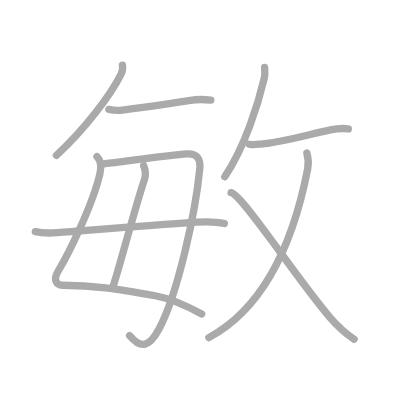
t = 0.00 s
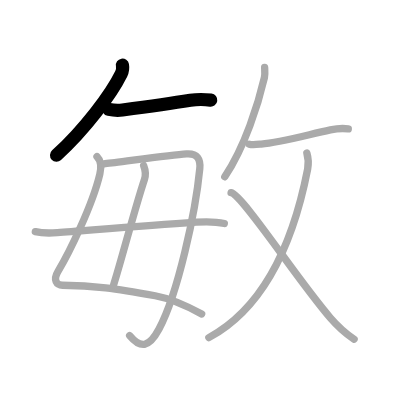
t = 2.00 s
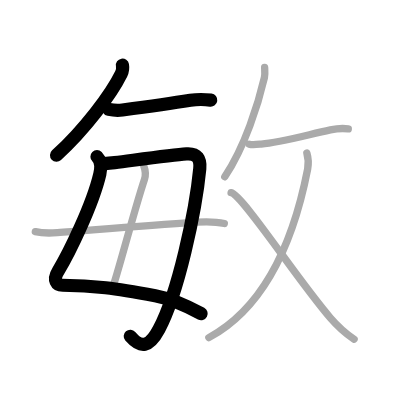
t = 4.00 s
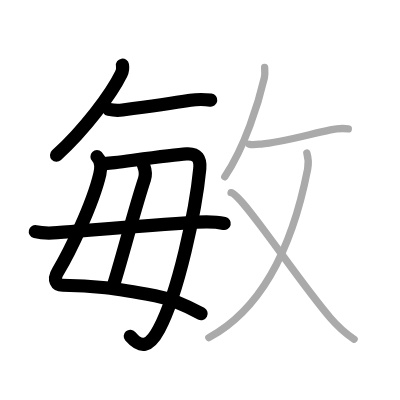
t = 6.00 s
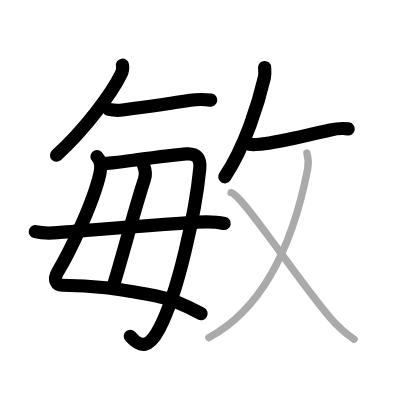
t = 8.00 s
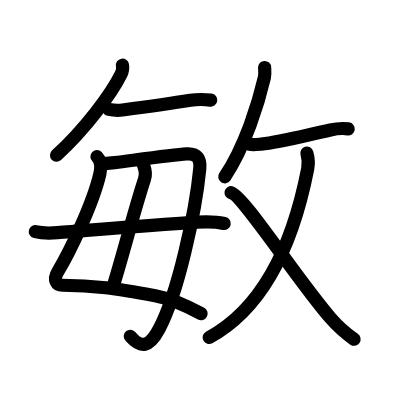
t = 10.00 s

The animated SVG that drew these frames (rendered in a browser with its animation timeline set to each time). Animation: 10 SMIL elements (animate=10); one cycle of 10.00 s.

<?xml version="1.0" standalone="no"?>
<!DOCTYPE svg PUBLIC "-//W3C//DTD SVG 1.1//EN"   "http://www.w3.org/Graphics/SVG/1.1/DTD/svg11.dtd">
<svg width="400px" height="400px"  version="1.1" xmlns="http://www.w3.org/2000/svg">
  <defs>
    <marker id="Triangle" viewBox="0 0 10 10" refX="0" refY="5" markerUnits="strokeWidth" markerWidth="3" style="stroke-opacity:0%;fill:#aaaaaa;" markerHeight="2" orient="auto">
      <path d="M 0 0 L 10 5 L 0 10 z" />
    </marker>
    
    <marker id="Arrow" viewBox="0 0 10 10" refX="5" refY="5" markerUnits="strokeWidth" markerWidth="1.8" style="stroke-opacity:0%;fill:#770000;" markerHeight="2" orient="auto">
      <path d="M 0 4 L 6 4 L 4 1 L 10 5 L 4 9 L 6 6 L 0 6 z" />
        <circle cx="5" cy="5" r="5" />
      </marker>
    
    <marker id="TriangleRed" viewBox="0 0 10 10" refX="0" refY="5" markerUnits="strokeWidth" markerWidth="3" style="stroke-opacity:0%;fill:#CC0000;" markerHeight="2" orient="auto">
      <path d="M 0 0 L 10 5 L 0 10 z" />
    </marker>
    
    <marker id="ArrowRed" viewBox="0 0 10 10" refX="5" refY="5" markerUnits="strokeWidth" markerWidth="1.8" style="stroke-opacity:0%;fill:#CC0000;" markerHeight="2" orient="auto">
      <path d="M 0 4 L 6 4 L 4 1 L 10 5 L 4 9 L 6 6 L 0 6 z" />
        <circle cx="5" cy="5" r="5" />
      </marker>
    
  </defs>
  
  <path style="fill:#ffffff; fill-opacity:100%; fill-rule:evenodd; stroke-width:0;" d="M 0 0 L 400px 0 L 400px 400px L 0 400px L 0 0" />

  <g transform="scale(3.6697247706422 3.6697247706422)">
<path style="fill:none; fill-opacity:0%; fill-rule:evenodd; stroke:#aaaaaa; stroke-opacity:100%; stroke-width: 1.5pt; stroke-linejoin:round; stroke-linecap:round;" d="M33.37 17.75c0.13 0.75 0.04 1.59-0.34 2.37c-2.78 5.63-9.9 15.13-17.65 22.21"></path>
<path style="fill:none; fill-opacity:0%; fill-rule:evenodd; stroke:#aaaaaa; stroke-opacity:100%; stroke-width: 1.5pt; stroke-linejoin:round; stroke-linecap:round;" d="M29.67 29.8c0.81 0.18 2.91 0.28 3.7 0.18c3.9-0.52 12.59-1.7 18.5-2.65c1.85-0.29 3.73-0.28 5.57-0.04"></path>
<path style="fill:none; fill-opacity:0%; fill-rule:evenodd; stroke:#aaaaaa; stroke-opacity:100%; stroke-width: 1.5pt; stroke-linejoin:round; stroke-linecap:round;" d="M26.43 42.69c1.06 1.06 1.23 2.79 0.78 4.73C25.2 56 18.73 69.12 15.85 73.89c-1.5 2.48-0.4 3.84 1.19 3.84c8.47 0 14.46 0.9 25.25 2.86c4.29 0.78 7.96 2.41 12.66 4.96"></path>
<path style="fill:none; fill-opacity:0%; fill-rule:evenodd; stroke:#aaaaaa; stroke-opacity:100%; stroke-width: 1.5pt; stroke-linejoin:round; stroke-linecap:round;" d="M28.33 44.67c0.77-0.13 2.24-0.27 2.92-0.35c6.93-0.89 15.74-2.12 19.58-2.39c2.96-0.21 3.86 1.47 3.61 4.04C53.31 57.69 48.5 80 43.33 89.67c-2.79 5.22-5.07 5.25-8 1.76"></path>
<path style="fill:none; fill-opacity:0%; fill-rule:evenodd; stroke:#aaaaaa; stroke-opacity:100%; stroke-width: 1.5pt; stroke-linejoin:round; stroke-linecap:round;" d="M39.15 45.12c0.48 1.25 0.55 2.73 0.22 3.74c-2.74 8.27-6.31 22.17-8.43 28.81"></path>
<path style="fill:none; fill-opacity:0%; fill-rule:evenodd; stroke:#aaaaaa; stroke-opacity:100%; stroke-width: 1.5pt; stroke-linejoin:round; stroke-linecap:round;" d="M9.63 63.13c2 0.49 4.2 0.41 6.01 0.28c8.81-0.66 23.36-1.91 37.87-2.86c2.45-0.16 5.24-0.18 7.62 0.36"></path>
<path style="fill:none; fill-opacity:0%; fill-rule:evenodd; stroke:#aaaaaa; stroke-opacity:100%; stroke-width: 1.5pt; stroke-linejoin:round; stroke-linecap:round;" d="M72.11 18.39c0.03 0.69 0.16 1.8-0.06 2.75c-1.61 6.93-5.23 18.68-10.8 27.04"></path>
<path style="fill:none; fill-opacity:0%; fill-rule:evenodd; stroke:#aaaaaa; stroke-opacity:100%; stroke-width: 1.5pt; stroke-linejoin:round; stroke-linecap:round;" d="M67.92 39.3c0.96 0.27 2.75 0 3.27-0.04c4.7-0.38 10.68-2.02 18.84-3.85c1.35-0.3 3.1-0.54 4.88-0.29"></path>
<path style="fill:none; fill-opacity:0%; fill-rule:evenodd; stroke:#aaaaaa; stroke-opacity:100%; stroke-width: 1.5pt; stroke-linejoin:round; stroke-linecap:round;" d="M83.62 41.72c0.38 1.28 0.59 2.42 0.22 4.32C80.5 63.12 73.5 83 56.91 92"></path>
<path style="fill:none; fill-opacity:0%; fill-rule:evenodd; stroke:#aaaaaa; stroke-opacity:100%; stroke-width: 1.5pt; stroke-linejoin:round; stroke-linecap:round;" d="M62.97 52.51c3.17 0.67 17.84 23.42 27.04 34.09c1.8 2.09 3.48 3.78 6.48 5.84"></path>

<path style="fill:none; fill-opacity:0%; fill-rule:evenodd; stroke:#000000; stroke-opacity:100%; stroke-width: 2.7pt; stroke-linejoin:round; stroke-linecap:round;" d="M33.37 17.75c0.13 0.75 0.04 1.59-0.34 2.37c-2.78 5.63-9.9 15.13-17.65 22.21" pathLength="100" stroke-dashoffset="100" stroke-dasharray="100 105"><animate id="dashAnim1" attributeName="stroke-dashoffset" from="100" to="0" dur="1s" calcMode="linear" fill="freeze"/></path>
<path style="fill:none; fill-opacity:0%; fill-rule:evenodd; stroke:#000000; stroke-opacity:100%; stroke-width: 2.7pt; stroke-linejoin:round; stroke-linecap:round;" d="M29.67 29.8c0.81 0.18 2.91 0.28 3.7 0.18c3.9-0.52 12.59-1.7 18.5-2.65c1.85-0.29 3.73-0.28 5.57-0.04" pathLength="100" stroke-dashoffset="100" stroke-dasharray="100 105"><animate id="dashAnim2" attributeName="stroke-dashoffset" from="100" to="0" dur="1s" calcMode="linear" begin="dashAnim1.end" fill="freeze"/></path>
<path style="fill:none; fill-opacity:0%; fill-rule:evenodd; stroke:#000000; stroke-opacity:100%; stroke-width: 2.7pt; stroke-linejoin:round; stroke-linecap:round;" d="M26.43 42.69c1.06 1.06 1.23 2.79 0.78 4.73C25.2 56 18.73 69.12 15.85 73.89c-1.5 2.48-0.4 3.84 1.19 3.84c8.47 0 14.46 0.9 25.25 2.86c4.29 0.78 7.96 2.41 12.66 4.96" pathLength="100" stroke-dashoffset="100" stroke-dasharray="100 105"><animate id="dashAnim3" attributeName="stroke-dashoffset" from="100" to="0" dur="1s" calcMode="linear" begin="dashAnim2.end" fill="freeze"/></path>
<path style="fill:none; fill-opacity:0%; fill-rule:evenodd; stroke:#000000; stroke-opacity:100%; stroke-width: 2.7pt; stroke-linejoin:round; stroke-linecap:round;" d="M28.33 44.67c0.77-0.13 2.24-0.27 2.92-0.35c6.93-0.89 15.74-2.12 19.58-2.39c2.96-0.21 3.86 1.47 3.61 4.04C53.31 57.69 48.5 80 43.33 89.67c-2.79 5.22-5.07 5.25-8 1.76" pathLength="100" stroke-dashoffset="100" stroke-dasharray="100 105"><animate id="dashAnim4" attributeName="stroke-dashoffset" from="100" to="0" dur="1s" calcMode="linear" begin="dashAnim3.end" fill="freeze"/></path>
<path style="fill:none; fill-opacity:0%; fill-rule:evenodd; stroke:#000000; stroke-opacity:100%; stroke-width: 2.7pt; stroke-linejoin:round; stroke-linecap:round;" d="M39.15 45.12c0.48 1.25 0.55 2.73 0.22 3.74c-2.74 8.27-6.31 22.17-8.43 28.81" pathLength="100" stroke-dashoffset="100" stroke-dasharray="100 105"><animate id="dashAnim5" attributeName="stroke-dashoffset" from="100" to="0" dur="1s" calcMode="linear" begin="dashAnim4.end" fill="freeze"/></path>
<path style="fill:none; fill-opacity:0%; fill-rule:evenodd; stroke:#000000; stroke-opacity:100%; stroke-width: 2.7pt; stroke-linejoin:round; stroke-linecap:round;" d="M9.63 63.13c2 0.49 4.2 0.41 6.01 0.28c8.81-0.66 23.36-1.91 37.87-2.86c2.45-0.16 5.24-0.18 7.62 0.36" pathLength="100" stroke-dashoffset="100" stroke-dasharray="100 105"><animate id="dashAnim6" attributeName="stroke-dashoffset" from="100" to="0" dur="1s" calcMode="linear" begin="dashAnim5.end" fill="freeze"/></path>
<path style="fill:none; fill-opacity:0%; fill-rule:evenodd; stroke:#000000; stroke-opacity:100%; stroke-width: 2.7pt; stroke-linejoin:round; stroke-linecap:round;" d="M72.11 18.39c0.03 0.69 0.16 1.8-0.06 2.75c-1.61 6.93-5.23 18.68-10.8 27.04" pathLength="100" stroke-dashoffset="100" stroke-dasharray="100 105"><animate id="dashAnim7" attributeName="stroke-dashoffset" from="100" to="0" dur="1s" calcMode="linear" begin="dashAnim6.end" fill="freeze"/></path>
<path style="fill:none; fill-opacity:0%; fill-rule:evenodd; stroke:#000000; stroke-opacity:100%; stroke-width: 2.7pt; stroke-linejoin:round; stroke-linecap:round;" d="M67.92 39.3c0.96 0.27 2.75 0 3.27-0.04c4.7-0.38 10.68-2.02 18.84-3.85c1.35-0.3 3.1-0.54 4.88-0.29" pathLength="100" stroke-dashoffset="100" stroke-dasharray="100 105"><animate id="dashAnim8" attributeName="stroke-dashoffset" from="100" to="0" dur="1s" calcMode="linear" begin="dashAnim7.end" fill="freeze"/></path>
<path style="fill:none; fill-opacity:0%; fill-rule:evenodd; stroke:#000000; stroke-opacity:100%; stroke-width: 2.7pt; stroke-linejoin:round; stroke-linecap:round;" d="M83.62 41.72c0.38 1.28 0.59 2.42 0.22 4.32C80.5 63.12 73.5 83 56.91 92" pathLength="100" stroke-dashoffset="100" stroke-dasharray="100 105"><animate id="dashAnim9" attributeName="stroke-dashoffset" from="100" to="0" dur="1s" calcMode="linear" begin="dashAnim8.end" fill="freeze"/></path>
<path style="fill:none; fill-opacity:0%; fill-rule:evenodd; stroke:#000000; stroke-opacity:100%; stroke-width: 2.7pt; stroke-linejoin:round; stroke-linecap:round;" d="M62.97 52.51c3.17 0.67 17.84 23.42 27.04 34.09c1.8 2.09 3.48 3.78 6.48 5.84" pathLength="100" stroke-dashoffset="100" stroke-dasharray="100 105"><animate id="dashAnim10" attributeName="stroke-dashoffset" from="100" to="0" dur="1s" calcMode="linear" begin="dashAnim9.end" fill="freeze"/></path>

</g>

</svg>  
          
